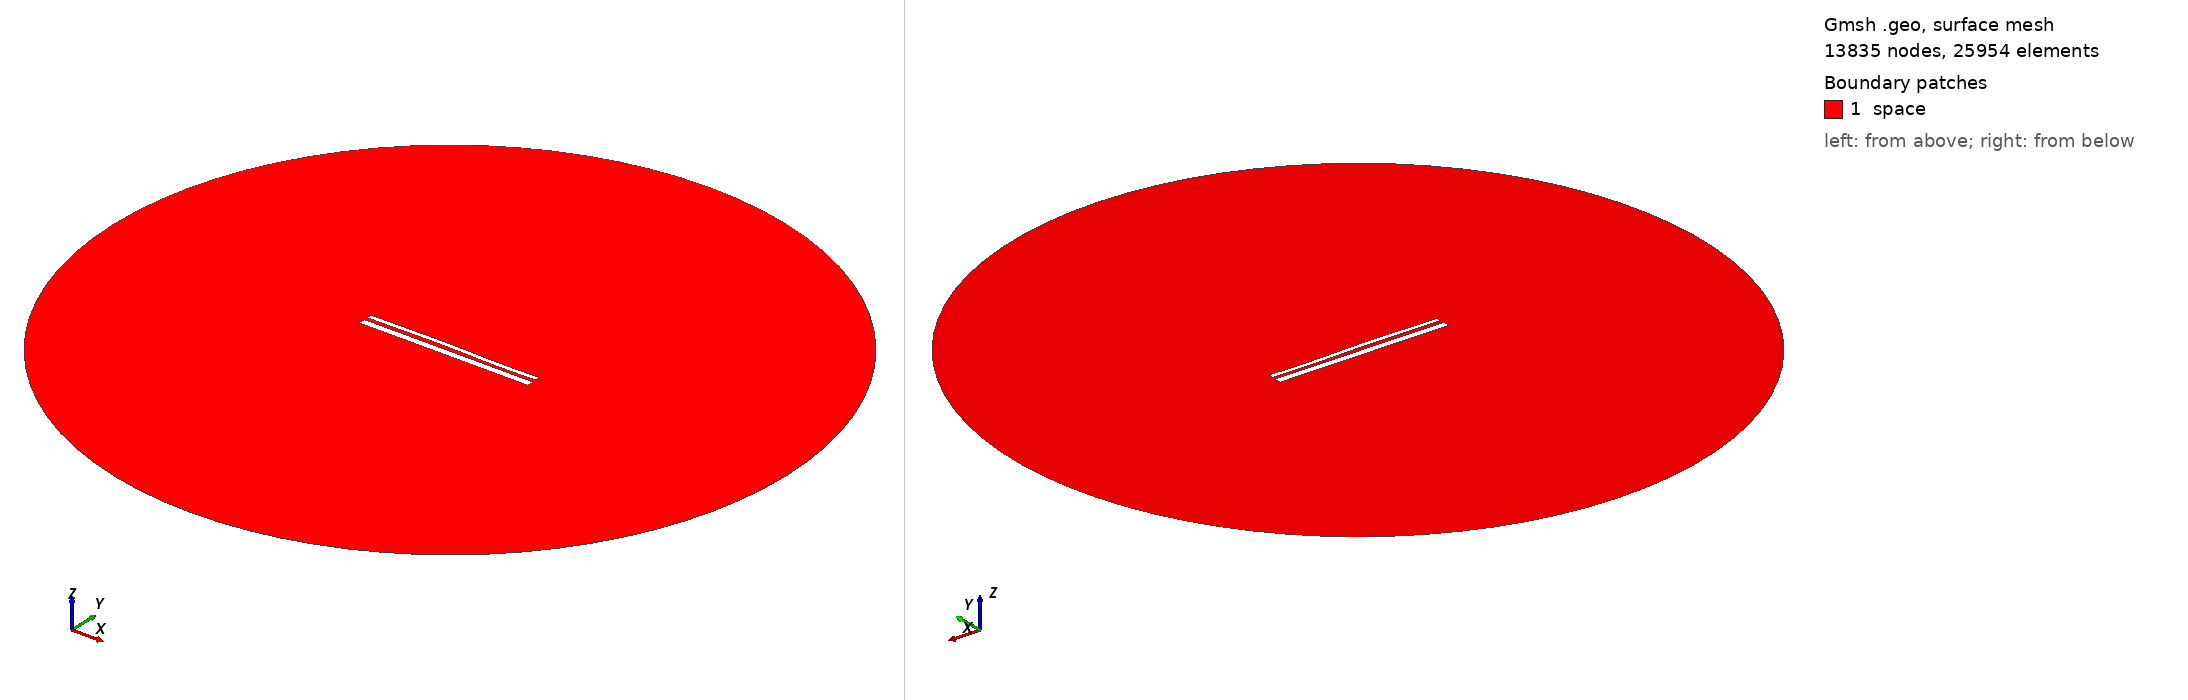

Gmsh geometry script, surface-meshed: 13835 nodes, 25954 surface elements. Boundary patches (legend numbers): 1 space. Left view from above one corner, right view from below the opposite corner. Legend entries are the model's physical surfaces. The drawing asked Gmsh for element sizes between 1% and 20% of the model's largest extent; the script's own settings can give other sizes.

=== 13247.geo (drawn) ===
//---------------------------------------
// Geometry kernel
//---------------------------------------

SetFactory("OpenCASCADE");



//---------------------------------------
// Parameters of the geometry
//---------------------------------------

// Overetch of the upper plate
overetch = 0.5;

// Distance between the plates
distance = 1.75;

// Discretization over the x axis (for the deformation)
nx = 50; 

// Length of the plate
L = 100 - overetch; 

// Number of modes
n = 4; 

// 1st mode coefficient
coeff(1) = -0.15;
beta(1) = 0.596864 * 3.1415926535 / L;

// 2nd mode coefficient
coeff(2) = 0.15;
beta(2) = 1.49418 * 3.1415926535 / L;

// 3rd mode coefficient
coeff(3) = 0.15;
beta(3) = 2.50025 * 3.1415926535 / L;

// 4th mode coefficient
coeff(4) = -0.075;
beta(4) = 3.49999 * 3.1415926535 / L;



//---------------------------------------
// Upper plate (deformed rectangle)
//---------------------------------------

// Coordiantes of the upper plate
xmin = -50;
xmax = 50 - overetch;

// Height of the upper plate
yheight = 4 - 2 * overetch;

// Indexes of the points
UpperID[] = {};
LowerID[] = {};
LeftID[] = {};
RightID[] = {};

// Point index
p = 1;

// Horizontal edges
For i In {1:nx}
    x = xmin + (i-1)*(xmax - xmin)/(nx-1);

    y_bottom = distance / 2 + overetch;
    For j In {1:n}
        C = (Cosh(beta(j)*L) + Cos(beta(j)*L)) / (Sinh(beta(j)*L) + Sin(beta(j)*L));
        y_bottom  = y_bottom + coeff(j) * (Cosh(beta(j)*(x+50)) - Cos(beta(j)*(x+50)) - C * (Sinh(beta(j)*(x+50)) - Sin(beta(j)*(x+50))));
    EndFor

    y_top = y_bottom + yheight;

    Point(p) = {x, y_top, 0, 1.0};
    UpperID[i] = p;
    p = p + 1;

    Point(p) = {x, y_bottom, 0, 1.0};
    LowerID[i] = p;
    p = p + 1;
EndFor

// Create point lists
UpperPts[] = {}; LowerPts[] = {};
For i In {1:nx}
  UpperPts[] += {UpperID[i]};
  LowerPts[] += {LowerID[i]};
EndFor

// Build splines
Spline(1) = {UpperPts[]};
Spline(2) = {LowerPts[]};
Line(3) = {LowerPts[nx-1], UpperPts[nx-1]};
Line(4) = {LowerPts[0], UpperPts[0]};

// Build the plane surface
Curve Loop(1) = {2, 3, -1, -4};
Plane Surface(1) = {1};



//---------------------------------------
// Lower plate (rectangle)
//---------------------------------------

// Vertices
Point(1001) = {-50, -1, 0, 1.0};
Point(1002) = { 50, -1, 0, 1.0};
Point(1003) = { 50,  -5, 0, 1.0};
Point(1004) = {-50,  -5, 0, 1.0};

// Edges
Line(5) = {1001, 1002};
Line(6) = {1002, 1003};
Line(7) = {1003, 1004};
Line(8) = {1004, 1001};

// Plane surface
Line Loop(2) = {5, 6, 7, 8};
Plane Surface(2) = {2}; 



//---------------------------------------
// Outer (fictious) boundary
//---------------------------------------

// Points
Point(1005) = {0, 0, 0};       // Center
Point(1006) = {200, 0, 0};     // Start point
Point(1007) = {0, 200, 0};     // 90 degrees
Point(1008) = {-200, 0, 0};    // 180 degrees
Point(1009) = {0, -200, 0};    // 270 degrees

// Circle arcs (each needs start, center, end)
Circle(9) = {1006, 1005, 1007};
Circle(10) = {1007, 1005, 1008};
Circle(11) = {1008, 1005, 1009};
Circle(12) = {1009, 1005, 1006};

// Plane surface for the entire domain
Curve Loop(3) = {9, 10, 11, 12};
Surface(3) = {3};

// Subtract the plates from the whole domain to obtain the actual domain where we want to solve the equations
BooleanDifference{ Surface{3}; Delete; }{ Surface{1}; Surface{2}; Delete; }




//---------------------------------------
// Transfinite Lines/Curves
//---------------------------------------

// Set the number of points on the boundaries
r = 7;

// Plates
Transfinite Curve {1, 2} = 50*r Using Progression 1;
Transfinite Curve {3, 4} = 2*r Using Progression 1;
Transfinite Line {5, 7} = 50*r Using Progression 1;
Transfinite Line {6, 8} = 2*r Using Progression 1;

// Outer boundary
Transfinite Line {9, 10, 11, 12} = 20 Using Progression 1;



//---------------------------------------
// Physical groups
//---------------------------------------                

// Physical curves (boundaries)
Physical Line("force_segment", 10) = {2};
Physical Line("upper_plate", 11) = {1, 3, 4};
Physical Line("lower_plate", 12) = {5, 6, 7, 8};
Physical Line("boundary", 20) = {9, 10, 11, 12};

// Physical Surfaces
Physical Surface("space", 30) = {3};



//---------------------------------------
// 6. Generate the Mesh
//---------------------------------------

// 2D mesh generation
Mesh 2;
